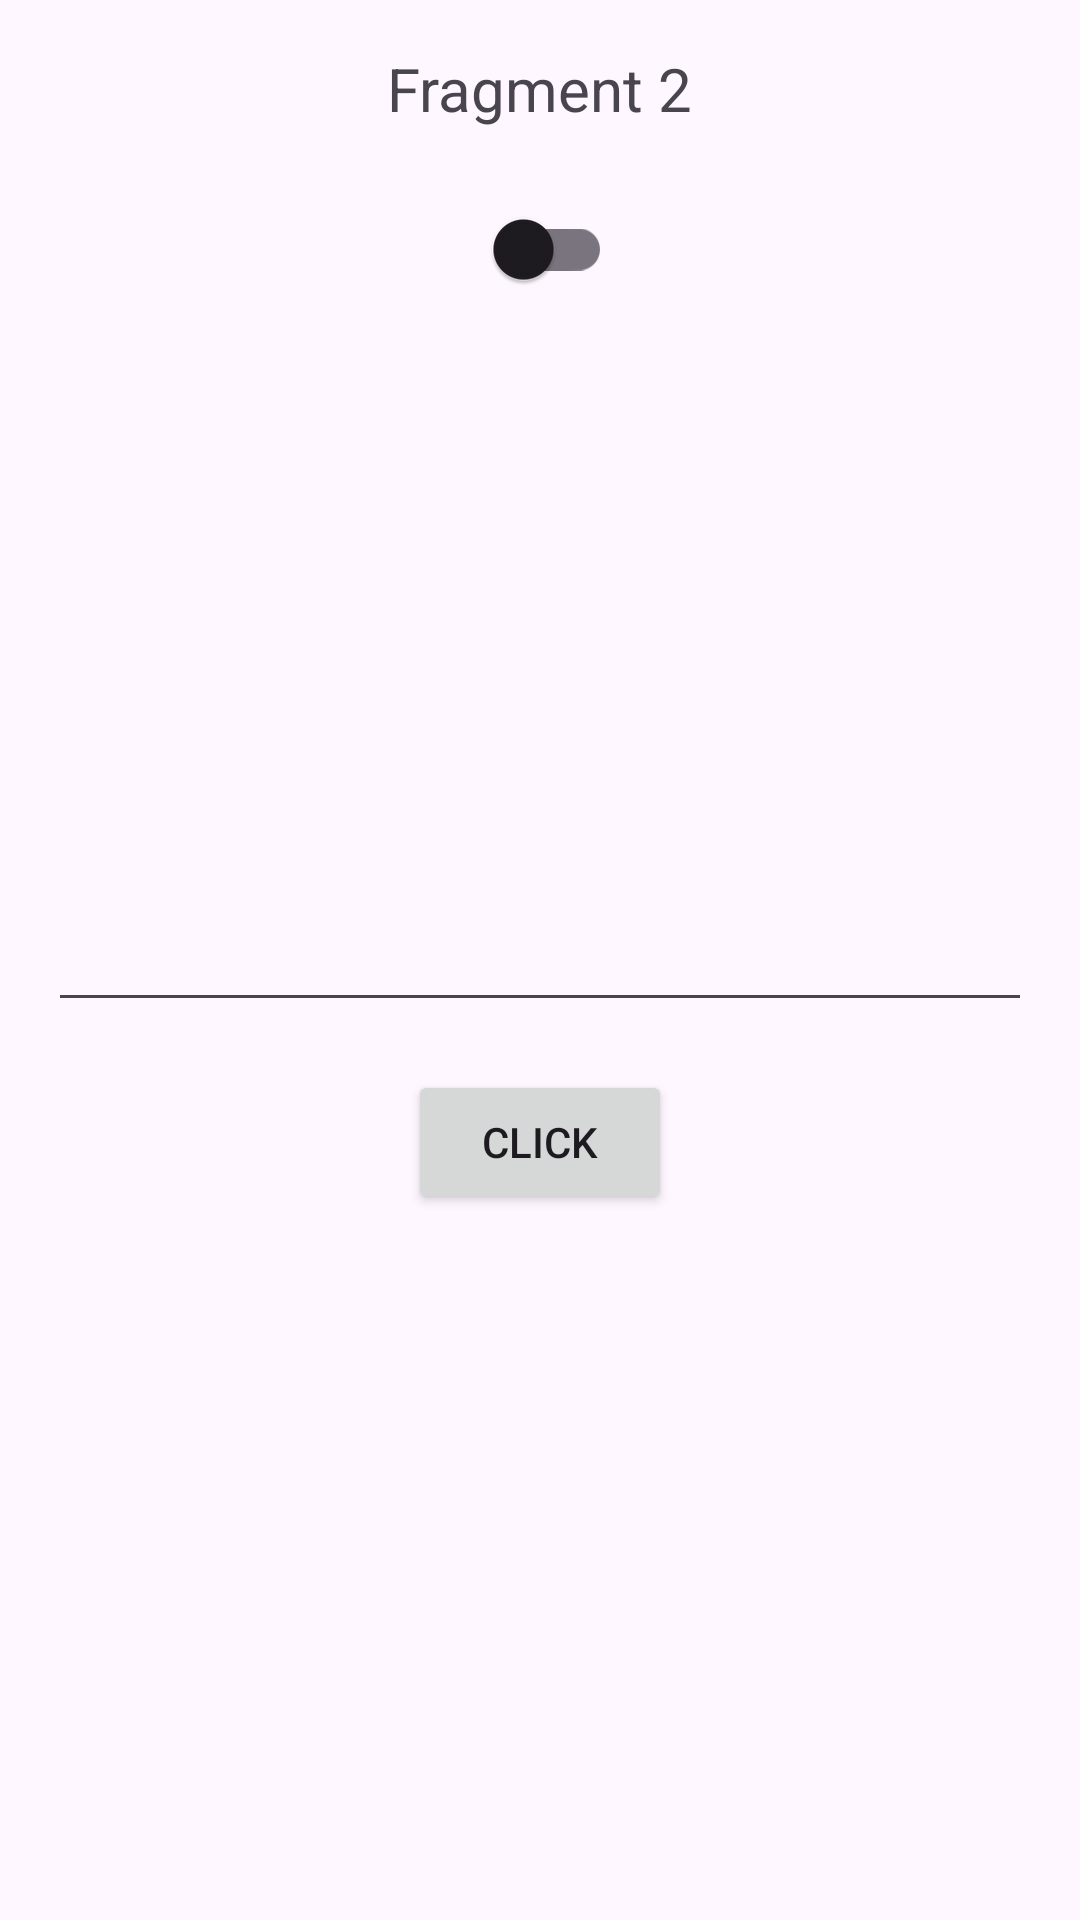

This screen was rendered from an Android layout file. Write that file and the resources it references.
<!-- AndroidManifest.xml: application theme Theme.Sample05PassResultBetweenFragments -->
<!-- res/layout/fragment_second.xml -->
<?xml version="1.0" encoding="utf-8"?>
<androidx.constraintlayout.widget.ConstraintLayout xmlns:android="http://schemas.android.com/apk/res/android"
    android:layout_width="match_parent"
    android:layout_height="match_parent"
    xmlns:app="http://schemas.android.com/apk/res-auto"
    xmlns:tools="http://schemas.android.com/tools">

    <TextView
        android:id="@+id/text_view1"
        android:layout_width="wrap_content"
        android:layout_height="wrap_content"
        app:layout_constraintStart_toStartOf="parent"
        app:layout_constraintEnd_toEndOf="parent"
        app:layout_constraintTop_toTopOf="parent"
        android:text="Fragment 2"
        android:textSize="20sp"
        android:layout_marginTop="16dp"/>

    <com.google.android.material.switchmaterial.SwitchMaterial
        android:id="@+id/switcher"
        android:layout_width="wrap_content"
        android:layout_height="wrap_content"
        app:layout_constraintTop_toBottomOf="@id/text_view1"
        app:layout_constraintStart_toStartOf="parent"
        app:layout_constraintEnd_toEndOf="parent"
        android:layout_margin="16dp"
        android:checked="false"/>

    <TextView
        android:id="@+id/text_view2"
        android:layout_width="wrap_content"
        android:layout_height="wrap_content"
        app:layout_constraintStart_toStartOf="parent"
        app:layout_constraintEnd_toEndOf="parent"
        app:layout_constraintTop_toBottomOf="@id/switcher"
        android:layout_margin="16dp"
        tools:text="Fragment 1 true"/>

    <EditText
        android:id="@+id/edit_text2"
        android:layout_width="match_parent"
        android:layout_height="wrap_content"
        app:layout_constraintTop_toTopOf="parent"
        app:layout_constraintBottom_toBottomOf="parent"
        android:layout_marginHorizontal="16dp"/>

    <Button
        android:id="@+id/button2"
        android:layout_width="wrap_content"
        android:layout_height="wrap_content"
        app:layout_constraintTop_toBottomOf="@id/edit_text2"
        app:layout_constraintStart_toStartOf="parent"
        app:layout_constraintEnd_toEndOf="parent"
        android:layout_marginTop="16dp"
        android:text="click"/>

</androidx.constraintlayout.widget.ConstraintLayout>
<!-- resources referenced by this layout -->
<resources>
  <style name="Theme.Sample05PassResultBetweenFragments" parent="Base.Theme.Sample05PassResultBetweenFragments" />
  <style name="Base.Theme.Sample05PassResultBetweenFragments" parent="Theme.Material3.DayNight.NoActionBar">
          
          
      </style>
</resources>
